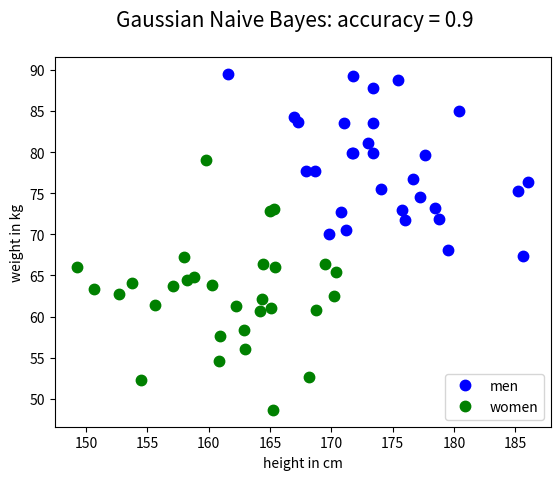

This chart was generated by the following Python code:
"""
Tutorial Gaussian Naive Bayes
[redacted]
[redacted]
"""
import numpy as np
import pandas as pd 
from scipy.stats import norm
import matplotlib.pyplot as plt
np.random.seed(42) 

# Create data for classification of men and women according to height and weight 
distribution_characteristics = [[175, 163, 77, 64], [7, 7, 8, 8]]
df_dist = pd.DataFrame(distribution_characteristics, \
    columns=['P(height|men)', 'P(height|women)', 'P(weight|men)', 'P(weight|women)'], index=['Mean', 'Std'])
n = 30
men_height_cm = np.random.normal(df_dist.iloc[0,0], df_dist.iloc[1,0], n) 
women_height_cm = np.random.normal(df_dist.iloc[0,1], df_dist.iloc[1,1], n) 
height_cm = np.concatenate((men_height_cm, women_height_cm))

men_weight_kg = np.random.normal(df_dist.iloc[0,2], df_dist.iloc[1,2], n)
women_weight_kg = np.random.normal(df_dist.iloc[0,3], df_dist.iloc[1,3], n) 
weight_cm = np.concatenate((men_weight_kg, women_weight_kg))

gender = [0]*len(men_height_cm) + [1]*len(women_height_cm)
train_data = pd.DataFrame({'height_cm': height_cm, 'weight_cm': weight_cm, 'gender': gender})

# Compute class probabilities
n_tot = train_data.shape[0]
p_men = train_data[train_data.gender == 0].shape[0] / n_tot
p_women = train_data[train_data.gender == 1].shape[0] / n_tot
p_class = [p_men, p_women]

# Make predictions 
class_label = [0, 1]
class_prediction = []
for row in range(train_data.shape[0]):
    p_store = []
    for class_val in class_label:
        x_height = train_data.iloc[row,0]
        x_weight = train_data.iloc[row,1]
        p_height = norm(df_dist.iloc[0,class_val], df_dist.iloc[1,class_val]).pdf(x_height)
        p_weight = norm(df_dist.iloc[0,class_val+2], df_dist.iloc[1,class_val+2]).pdf(x_weight)
        p_store.append(p_height * p_weight * p_class[class_val])
    class_prediction.append(p_store.index(max(p_store)))

# Print results
y_pred = np.asarray(class_prediction)
y_accuracy = sum(train_data.iloc[:,2] == class_prediction) / n_tot
fig, ax = plt.subplots()
fig.suptitle('Gaussian Naive Bayes: accuracy = ' + str(y_accuracy), fontsize=15)
label_legend = ['men', 'women']
for color in ['b', 'g']:
    if color == 'b':
        index = np.where(y_pred == 0)
        label = label_legend[0]
    else:
        index = np.where(y_pred == 1)
        label = label_legend[1]
    plt.plot(train_data.iloc[index[0],0], train_data.iloc[index[0],1], '.', \
        markersize=15, c=color, label=label)
ax.set(xlabel='height in cm', ylabel='weight in kg')
ax.legend(loc='lower right')
plt.show()


